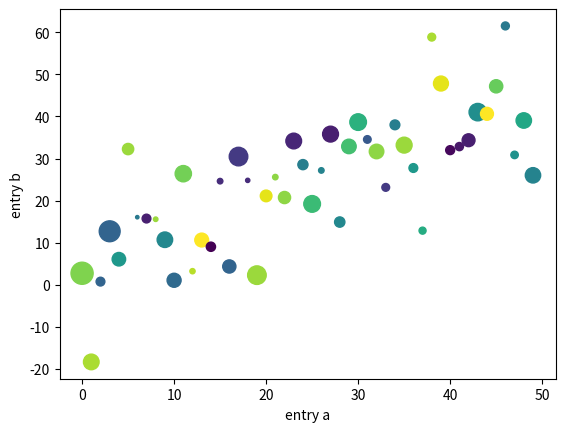

This figure's Python source:
import matplotlib.pyplot as plt
import numpy as np

data = {
    'a': np.arange(50),
    'c': np.random.randint(0, 50, 50),
    'd': np.random.randn(50)
}
data['b'] = data['a'] + 10 * np.random.randn(50)
data['d'] = np.abs(data['d']) * 100
# data = np.array(data)

plt.scatter('a', 'b', c='c', s='d', data=data)
plt.xlabel('entry a')
plt.ylabel('entry b')
plt.show()
